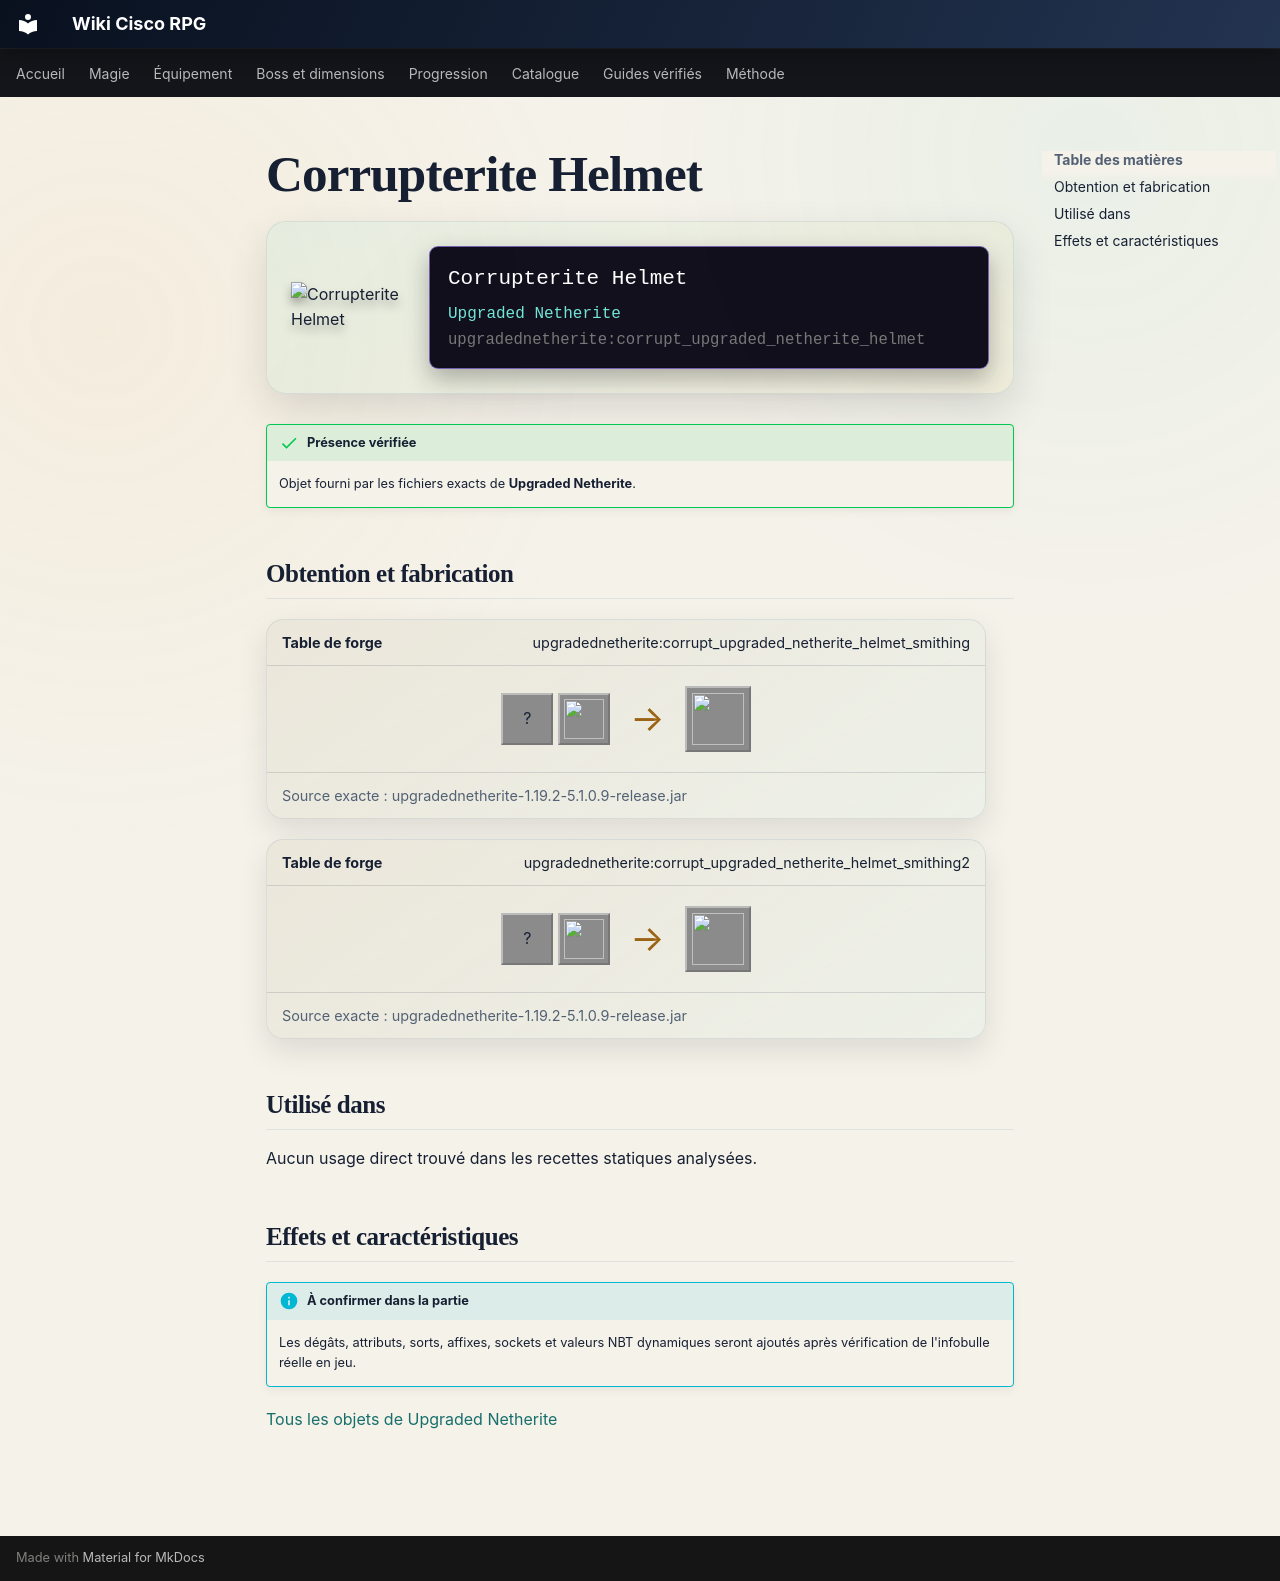

repository: Kloups-Dev/wiki-cisco-rpg · page: catalogue/objets/upgradednetherite/corrupt_upgraded_netherite_helmet/index.html · generator: mkdocs

# Corrupterite Helmet

<div class="mc-item-showcase">
<img class="mc-item-icon" src="../../../../assets/generated/items/upgradednetherite/corrupt_upgraded_netherite_helmet.png" alt="Corrupterite Helmet">
<div class="mc-tooltip-card">
<div class="mc-tooltip-card__name">Corrupterite Helmet</div>
<div class="mc-tooltip-card__mod">Upgraded Netherite</div>
<div class="mc-tooltip-card__id">upgradednetherite:corrupt_upgraded_netherite_helmet</div>
</div>
</div>

!!! success "Présence vérifiée"
    Objet fourni par les fichiers exacts de **Upgraded Netherite**.

## Obtention et fabrication

<div class="jei-recipe"><div class="jei-recipe__head"><strong>Table de forge</strong><span>upgradednetherite:corrupt_upgraded_netherite_helmet_smithing</span></div><div class="jei-recipe__body"><div class="jei-inputs"><span class="jei-slot" title="Diamond Helmet (minecraft:diamond_helmet)">?</span><a class="jei-slot" href="../../../../catalogue/objets/upgradednetherite/corrupt_upgraded_netherite_ingot/" title="Corrupterite Ingot (upgradednetherite:corrupt_upgraded_netherite_ingot)"><img src="../../../../assets/generated/items/upgradednetherite/corrupt_upgraded_netherite_ingot.png" alt="" loading="lazy"></a></div><span class="jei-arrow">→</span><span class="jei-slot jei-slot--result"><img src="../../../../assets/generated/items/upgradednetherite/corrupt_upgraded_netherite_helmet.png" alt=""></span></div><div class="jei-recipe__source">Source exacte : upgradednetherite-1.19.2-5.1.0.9-release.jar</div></div>
<div class="jei-recipe"><div class="jei-recipe__head"><strong>Table de forge</strong><span>upgradednetherite:corrupt_upgraded_netherite_helmet_smithing2</span></div><div class="jei-recipe__body"><div class="jei-inputs"><span class="jei-slot" title="Netherite Helmet (minecraft:netherite_helmet)">?</span><a class="jei-slot" href="../../../../catalogue/objets/upgradednetherite/corrupt_essence/" title="Corrupterite Essence (upgradednetherite:corrupt_essence)"><img src="../../../../assets/generated/items/upgradednetherite/corrupt_essence.png" alt="" loading="lazy"></a></div><span class="jei-arrow">→</span><span class="jei-slot jei-slot--result"><img src="../../../../assets/generated/items/upgradednetherite/corrupt_upgraded_netherite_helmet.png" alt=""></span></div><div class="jei-recipe__source">Source exacte : upgradednetherite-1.19.2-5.1.0.9-release.jar</div></div>

## Utilisé dans

Aucun usage direct trouvé dans les recettes statiques analysées.

## Effets et caractéristiques

!!! info "À confirmer dans la partie"
    Les dégâts, attributs, sorts, affixes, sockets et valeurs NBT dynamiques seront ajoutés après vérification de l'infobulle réelle en jeu.

[Tous les objets de Upgraded Netherite](../../../contenu/upgraded-netherite.md)
